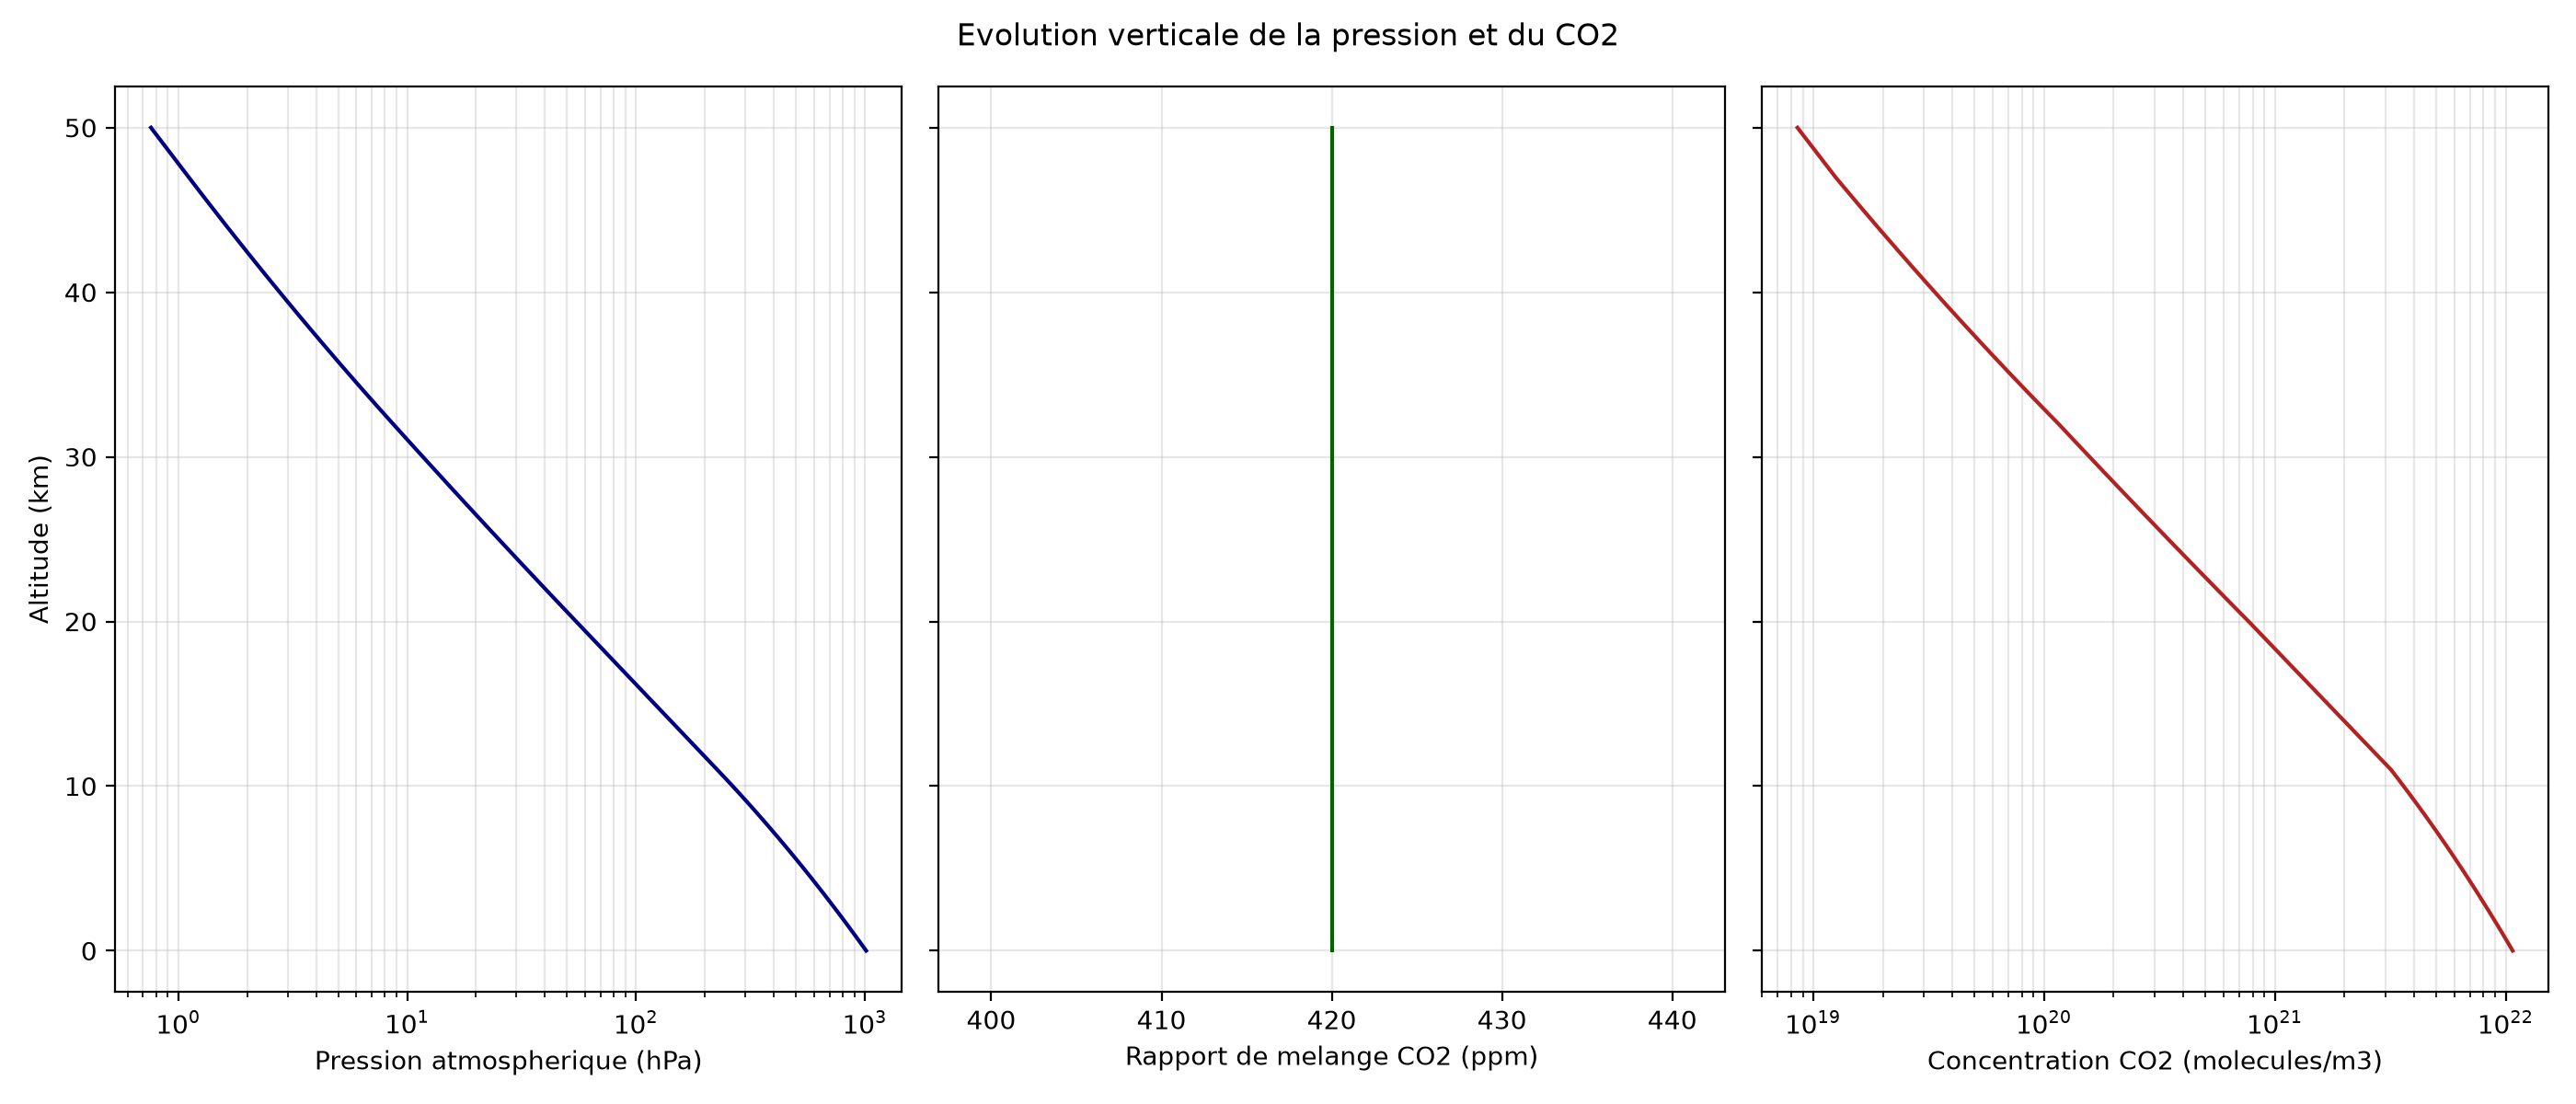

Write Python code to recreate this figure.
"""Profil vertical simplifie de la pression atmospherique et du CO2."""
from __future__ import annotations

import argparse
import os
import sys
from pathlib import Path

import numpy as np


SCRIPT_DIR = Path(__file__).resolve().parent
G0 = 9.80665
R_AIR = 287.05287
K_B = 1.380649e-23

# Atmosphere standard 1976, jusqu'a 84.852 km geopotentiels.
LAYER_BASES_M = np.array(
    [0.0, 11_000.0, 20_000.0, 32_000.0, 47_000.0, 51_000.0, 71_000.0, 84_852.0]
)
LAPSE_RATES_K_M = np.array([-0.0065, 0.0, 0.0010, 0.0028, 0.0, -0.0028, -0.0020])


def _standard_layer_bases(
    sea_level_pressure_pa: float,
    sea_level_temperature_k: float,
) -> tuple[np.ndarray, np.ndarray]:
    temperatures = [sea_level_temperature_k]
    pressures = [sea_level_pressure_pa]

    for index, lapse_rate in enumerate(LAPSE_RATES_K_M):
        h0 = LAYER_BASES_M[index]
        h1 = LAYER_BASES_M[index + 1]
        t0 = temperatures[-1]
        p0 = pressures[-1]
        t1 = t0 + lapse_rate * (h1 - h0)

        if lapse_rate == 0.0:
            p1 = p0 * np.exp(-G0 * (h1 - h0) / (R_AIR * t0))
        else:
            p1 = p0 * (t1 / t0) ** (-G0 / (R_AIR * lapse_rate))

        temperatures.append(t1)
        pressures.append(p1)

    return np.asarray(temperatures), np.asarray(pressures)


def standard_atmosphere(
    altitude_m: np.ndarray,
    sea_level_pressure_pa: float = 101_325.0,
    sea_level_temperature_k: float = 288.15,
) -> tuple[np.ndarray, np.ndarray]:
    """Retourne temperature (K) et pression (Pa) de l'atmosphere standard."""
    altitude_m = np.asarray(altitude_m, dtype=float)
    if np.any((altitude_m < 0.0) | (altitude_m > LAYER_BASES_M[-1])):
        raise ValueError("L'altitude doit rester entre 0 et 84.852 km.")

    base_temperatures, base_pressures = _standard_layer_bases(
        sea_level_pressure_pa, sea_level_temperature_k
    )
    temperature_k = np.empty_like(altitude_m)
    pressure_pa = np.empty_like(altitude_m)
    layer_indices = np.searchsorted(LAYER_BASES_M[1:], altitude_m, side="right")
    layer_indices = np.minimum(layer_indices, len(LAPSE_RATES_K_M) - 1)

    for layer_index, lapse_rate in enumerate(LAPSE_RATES_K_M):
        mask = layer_indices == layer_index
        if not np.any(mask):
            continue

        h0 = LAYER_BASES_M[layer_index]
        t0 = base_temperatures[layer_index]
        p0 = base_pressures[layer_index]
        delta_h = altitude_m[mask] - h0
        temperature_k[mask] = t0 + lapse_rate * delta_h

        if lapse_rate == 0.0:
            pressure_pa[mask] = p0 * np.exp(-G0 * delta_h / (R_AIR * t0))
        else:
            pressure_pa[mask] = p0 * (
                temperature_k[mask] / t0
            ) ** (-G0 / (R_AIR * lapse_rate))

    return temperature_k, pressure_pa


def calculate_profile(
    altitude_m: np.ndarray,
    surface_co2_ppm: float,
    gradient_ppm_per_km: float,
    sea_level_pressure_pa: float,
    sea_level_temperature_k: float,
) -> dict[str, np.ndarray]:
    temperature_k, pressure_pa = standard_atmosphere(
        altitude_m, sea_level_pressure_pa, sea_level_temperature_k
    )
    co2_ppm = surface_co2_ppm + gradient_ppm_per_km * altitude_m / 1000.0
    if np.any(co2_ppm <= 0.0):
        raise ValueError("Le profil de CO2 devient nul ou negatif.")

    co2_mole_fraction = co2_ppm * 1e-6
    return {
        "altitude_km": altitude_m / 1000.0,
        "temperature_k": temperature_k,
        "pressure_pa": pressure_pa,
        "pressure_bar": pressure_pa / 100_000.0,
        "co2_ppm": co2_ppm,
        "co2_partial_pressure_pa": pressure_pa * co2_mole_fraction,
        "co2_number_density_m3": pressure_pa
        * co2_mole_fraction
        / (K_B * temperature_k),
    }


def build_plot(profile: dict[str, np.ndarray], use_file_backend: bool):
    if use_file_backend:
        import matplotlib

        matplotlib.use("Agg")

    import matplotlib.pyplot as plt

    altitude_km = profile["altitude_km"]
    fig, axes = plt.subplots(1, 3, figsize=(14, 6), sharey=True)
    axes[0].semilogx(profile["pressure_pa"] / 100.0, altitude_km, color="navy")
    axes[0].set_xlabel("Pression atmospherique (hPa)")
    axes[0].set_ylabel("Altitude (km)")
    axes[1].plot(profile["co2_ppm"], altitude_km, color="darkgreen")
    axes[1].set_xlabel("Rapport de melange CO2 (ppm)")
    axes[2].semilogx(profile["co2_number_density_m3"], altitude_km, color="firebrick")
    axes[2].set_xlabel("Concentration CO2 (molecules/m3)")

    for axis in axes:
        axis.grid(True, which="both", alpha=0.3)

    fig.suptitle("Evolution verticale de la pression et du CO2")
    fig.tight_layout()
    return fig, plt


def parse_args(argv: list[str]) -> argparse.Namespace:
    parser = argparse.ArgumentParser(
        description="Modele le profil vertical de la pression et du CO2."
    )
    parser.add_argument("--max-altitude-km", type=float, default=50.0)
    parser.add_argument("--step-m", type=float, default=100.0)
    parser.add_argument("--surface-co2-ppm", type=float, default=420.0)
    parser.add_argument("--co2-gradient-ppm-per-km", type=float, default=0.0)
    parser.add_argument("--surface-pressure-pa", type=float, default=101_325.0)
    parser.add_argument("--surface-temperature-k", type=float, default=288.15)
    parser.add_argument("--output", type=Path)
    parser.add_argument("--csv", type=Path)
    parser.add_argument("--no-plot", action="store_true")
    return parser.parse_args(argv)


def is_headless_environment() -> bool:
    return bool(
        os.environ.get("CI")
        or os.environ.get("CODEX_CI")
        or os.environ.get("CODEX_SANDBOX")
        or os.environ.get("MPLBACKEND", "").lower() == "agg"
    )


def main(argv: list[str] | None = None) -> int:
    args = parse_args(sys.argv[1:] if argv is None else argv)
    if not 0.0 < args.max_altitude_km <= 84.852:
        raise ValueError("--max-altitude-km doit etre entre 0 et 84.852.")
    if args.step_m <= 0.0:
        raise ValueError("--step-m doit etre strictement positif.")
    if args.surface_co2_ppm <= 0.0:
        raise ValueError("--surface-co2-ppm doit etre strictement positif.")
    if args.surface_pressure_pa <= 0.0 or args.surface_temperature_k <= 0.0:
        raise ValueError("La pression et la temperature de surface doivent etre positives.")

    max_altitude_m = args.max_altitude_km * 1000.0
    altitude_m = np.arange(0.0, max_altitude_m + args.step_m, args.step_m)
    altitude_m = altitude_m[altitude_m <= max_altitude_m]
    profile = calculate_profile(
        altitude_m,
        args.surface_co2_ppm,
        args.co2_gradient_ppm_per_km,
        args.surface_pressure_pa,
        args.surface_temperature_k,
    )

    if args.csv:
        args.csv.parent.mkdir(parents=True, exist_ok=True)
        np.savetxt(
            args.csv,
            np.column_stack(tuple(profile.values())),
            delimiter=",",
            header=",".join(profile.keys()),
            comments="",
        )

    if args.no_plot and not args.output:
        print("Calcul termine.")
        if args.csv:
            print(f"Donnees enregistrees : {args.csv}")
        return 0

    headless = is_headless_environment()
    output_path = args.output
    if headless and output_path is None:
        output_path = SCRIPT_DIR / "profil_atmosphere_co2.png"

    fig, plt = build_plot(profile, use_file_backend=headless or args.no_plot)
    if output_path:
        output_path.parent.mkdir(parents=True, exist_ok=True)
        fig.savefig(output_path, dpi=200)

    if args.no_plot or headless:
        plt.close(fig)
        if output_path:
            print(f"Graphique enregistre : {output_path}")
    else:
        plt.show()

    return 0


if __name__ == "__main__":
    raise SystemExit(main())
